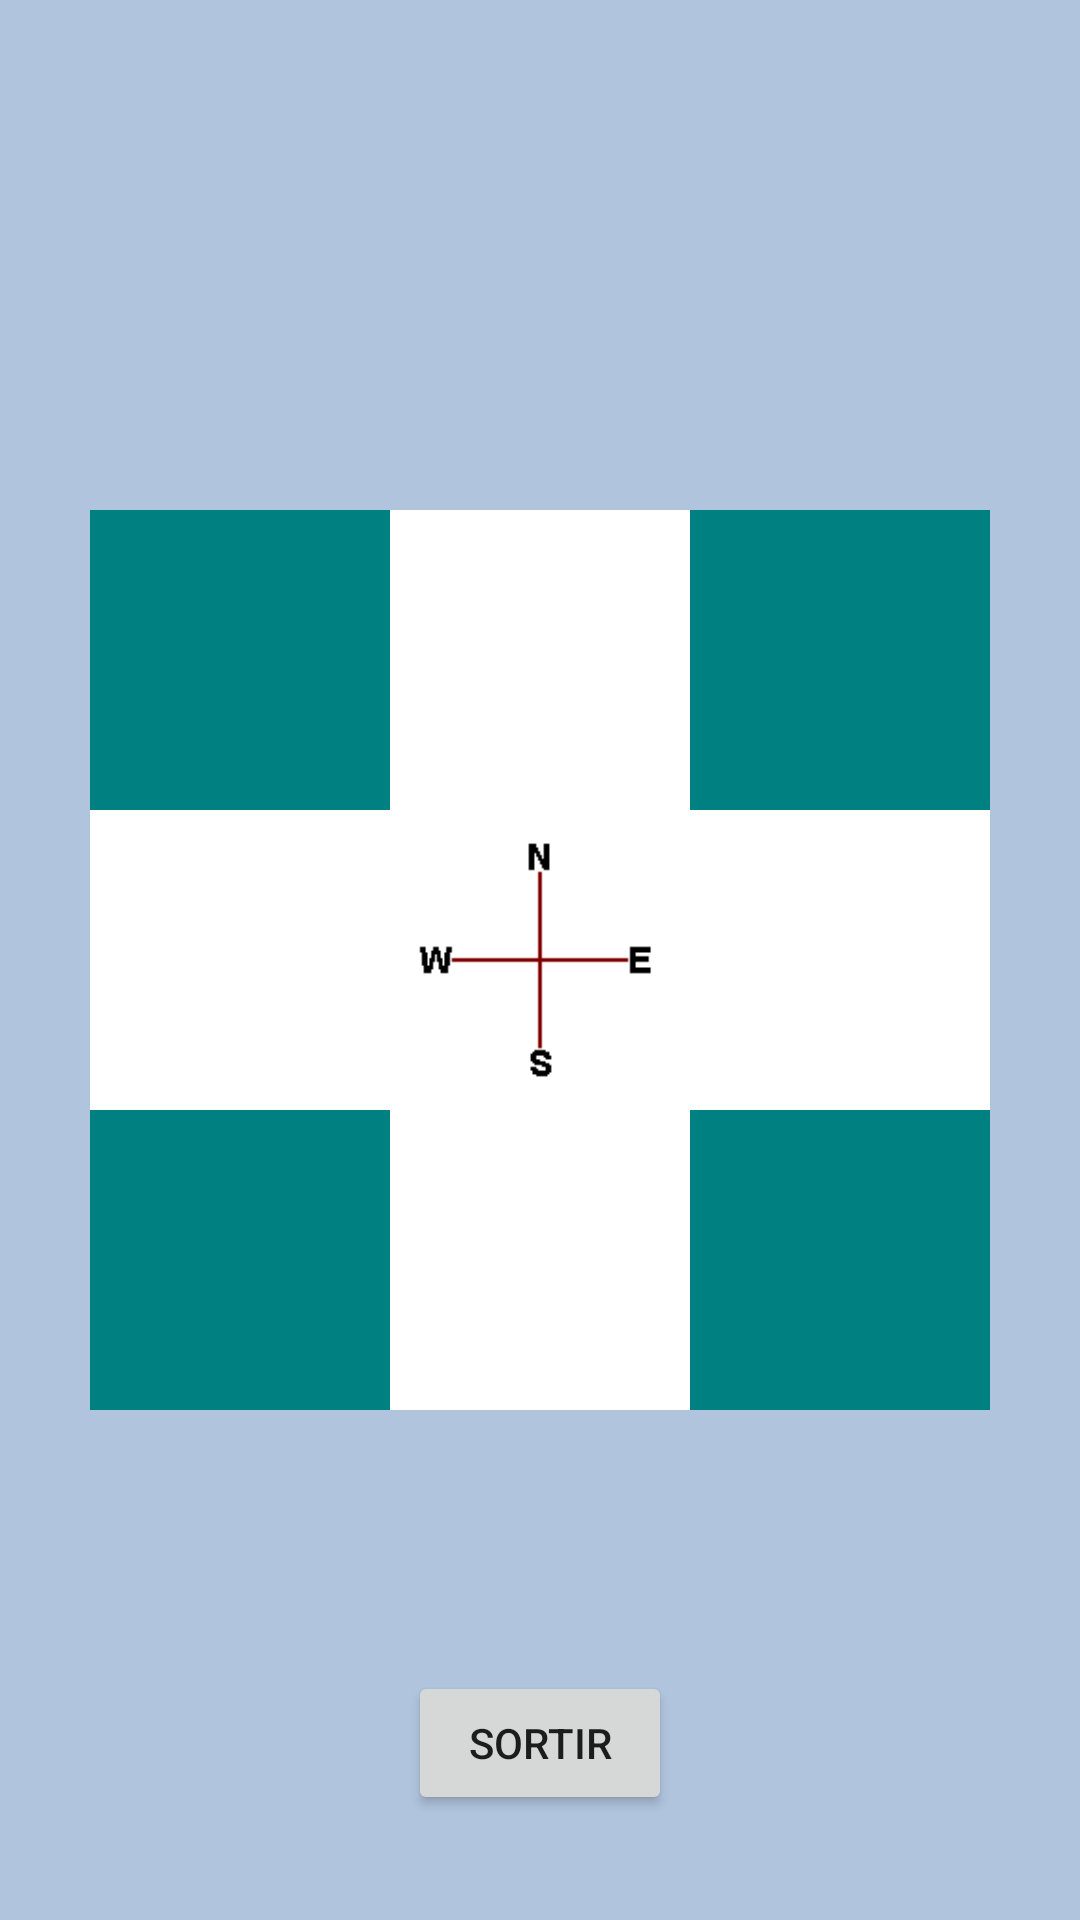

Here is an Android app screen rendered from its layout file. Give the layout XML and the strings, colors and styles it references.
<!-- AndroidManifest.xml: application theme Theme.MyHouse -->
<!-- res/layout/activity_construction.xml -->
<?xml version="1.0" encoding="utf-8"?>
<androidx.constraintlayout.widget.ConstraintLayout xmlns:android="http://schemas.android.com/apk/res/android"
    xmlns:app="http://schemas.android.com/apk/res-auto"
    xmlns:tools="http://schemas.android.com/tools"
    android:layout_width="match_parent"
    android:layout_height="match_parent"
    android:background="@color/lightSteelBlue"
    tools:context=".Construction">

    <androidx.constraintlayout.widget.ConstraintLayout
        android:id="@+id/constraintLayout"
        android:layout_width="155dp"
        android:layout_height="150dp"
        android:layout_marginTop="30dp"
        android:layout_marginBottom="20dp"
        app:layout_constraintBottom_toTopOf="@+id/linearLayout"
        app:layout_constraintEnd_toEndOf="parent"
        app:layout_constraintStart_toStartOf="parent"
        app:layout_constraintTop_toTopOf="parent"
        app:layout_constraintVertical_bias="0.028">

        <ImageView
            android:id="@+id/imageView"
            android:layout_width="155dp"
            android:layout_height="150dp"
            android:src="@drawable/pointer"
            android:visibility="visible"
            app:layout_constraintBottom_toBottomOf="parent"
            app:layout_constraintEnd_toEndOf="parent"
            app:layout_constraintHorizontal_bias="1.0"
            app:layout_constraintStart_toStartOf="parent"
            app:layout_constraintTop_toTopOf="parent"
            app:layout_constraintVertical_bias="0.0"
            tools:srcCompat="@drawable/pointer" />

    </androidx.constraintlayout.widget.ConstraintLayout>

    <LinearLayout
        android:id="@+id/linearLayout"
        android:layout_width="300dp"
        android:layout_height="300dp"
        android:background="@color/Teal"
        android:orientation="vertical"
        app:layout_constraintBottom_toBottomOf="parent"
        app:layout_constraintEnd_toEndOf="parent"
        app:layout_constraintStart_toStartOf="parent"
        app:layout_constraintTop_toTopOf="parent">

        <ImageView
            android:id="@+id/imageViewN"
            android:layout_width="100dp"
            android:layout_height="100dp"
            android:layout_gravity="center"
            android:background="@color/white"
            android:contentDescription="TODO"
            android:src="@drawable/image_icon" />

        <LinearLayout
            android:layout_width="match_parent"
            android:layout_height="100dp"
            android:orientation="horizontal"
            app:layout_constraintBottom_toBottomOf="parent"
            app:layout_constraintEnd_toEndOf="parent"
            app:layout_constraintStart_toStartOf="parent"
            app:layout_constraintTop_toTopOf="parent">

            <ImageView
                android:id="@+id/imageViewW"
                android:layout_width="100dp"
                android:layout_height="100dp"
                android:layout_gravity="center"
                android:background="@color/white"
                android:contentDescription="TODO"
                android:src="@drawable/image_icon" />

            <ImageView
                android:id="@+id/imageViewOr"
                android:layout_width="100dp"
                android:layout_height="100dp"
                android:layout_gravity="center"
                android:background="@color/white"
                android:src="@drawable/orientation" />

            <ImageView
                android:id="@+id/imageViewE"
                android:layout_width="100dp"
                android:layout_height="100dp"
                android:layout_gravity="center"
                android:layout_marginLeft="0dp"
                android:background="@color/white"
                android:contentDescription="TODO"
                android:src="@drawable/image_icon" />

        </LinearLayout>


        <ImageView
            android:id="@+id/imageViewS"
            android:layout_width="100dp"
            android:layout_height="100dp"
            android:layout_gravity="center"
            android:background="@color/white"
            android:contentDescription="TODO"
            android:src="@drawable/image_icon" />

    </LinearLayout>

    <androidx.appcompat.widget.AppCompatButton
        android:id="@+id/button3"
        android:layout_width="wrap_content"
        android:layout_height="wrap_content"
        android:onClick="setOnClickMyHouseActivity"
        android:text="Sortir"
        app:layout_constraintBottom_toBottomOf="parent"
        app:layout_constraintEnd_toEndOf="parent"
        app:layout_constraintStart_toStartOf="parent"
        app:layout_constraintTop_toBottomOf="@+id/linearLayout"
        app:layout_constraintVertical_bias="0.714"
        tools:ignore="MissingConstraints" />

    <TextView
        android:id="@+id/textView2"
        android:layout_width="match_parent"
        android:layout_height="50dp"
        android:layout_gravity="center"
        android:layout_marginTop="48dp"
        android:background="@color/lightSteelBlue"
        android:text=""
        android:textSize="18sp"
        android:textStyle="bold"
        app:layout_constraintTop_toTopOf="@+id/textView3"
        tools:ignore="MissingConstraints"
        tools:layout_editor_absoluteX="0dp" />

    <TextView
        android:id="@+id/textView3"
        android:layout_width="match_parent"
        android:layout_height="50dp"
        android:layout_gravity="center"
        android:layout_marginTop="300dp"
        android:background="@color/lightSteelBlue"
        android:text=""
        android:textSize="18sp"
        app:layout_constraintTop_toTopOf="@+id/linearLayout"
        tools:ignore="MissingConstraints"
        tools:layout_editor_absoluteX="0dp" />


</androidx.constraintlayout.widget.ConstraintLayout>
<!-- resources referenced by this layout -->
<resources>
  <color name="Teal">#008080</color>
  <color name="lightSteelBlue">#B0C4DE</color>
  <color name="white">#FFFFFFFF</color>
  <!-- drawable orientation: gif bitmap (drawable, 638 bytes) -->
  <style name="Theme.MyHouse" parent="Theme.MaterialComponents.DayNight.DarkActionBar">
          
          <item name="colorPrimary">@color/purple_500</item>
          <item name="colorPrimaryVariant">@color/purple_700</item>
          <item name="colorOnPrimary">@color/white</item>
          
          <item name="colorSecondary">@color/teal_200</item>
          <item name="colorSecondaryVariant">@color/teal_700</item>
          <item name="colorOnSecondary">@color/black</item>
          
          <item name="android:statusBarColor">?attr/colorPrimaryVariant</item>
          
      </style>
  <color name="purple_500">#FF6200EE</color>
  <color name="purple_700">#FF3700B3</color>
  <color name="teal_200">#FF03DAC5</color>
  <color name="teal_700">#FF018786</color>
  <color name="black">#FF000000</color>
</resources>
